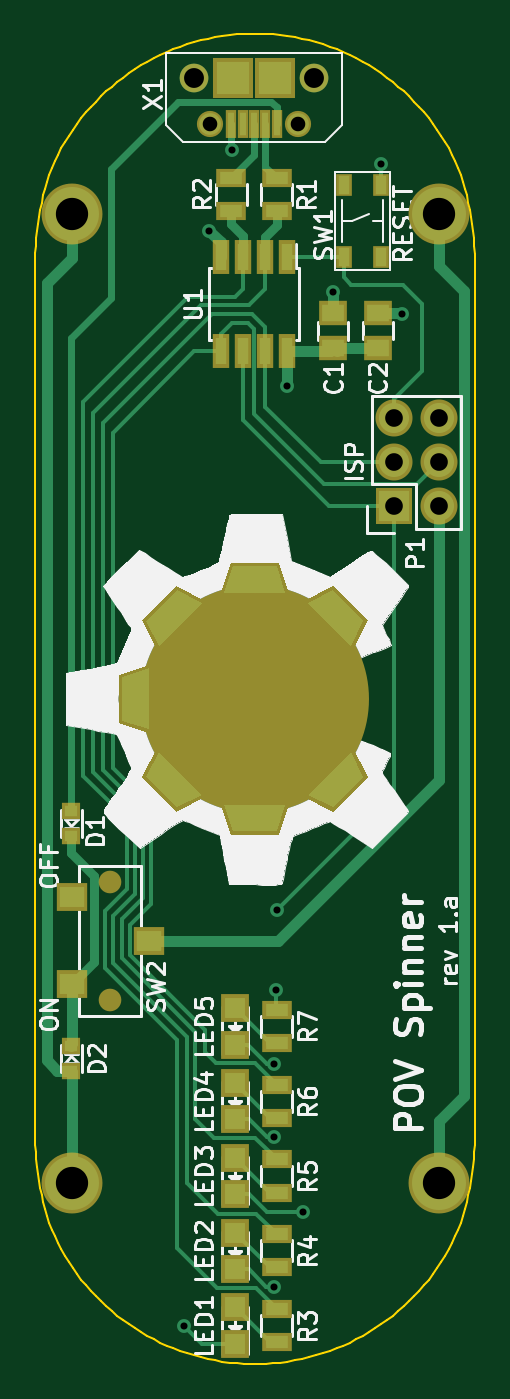
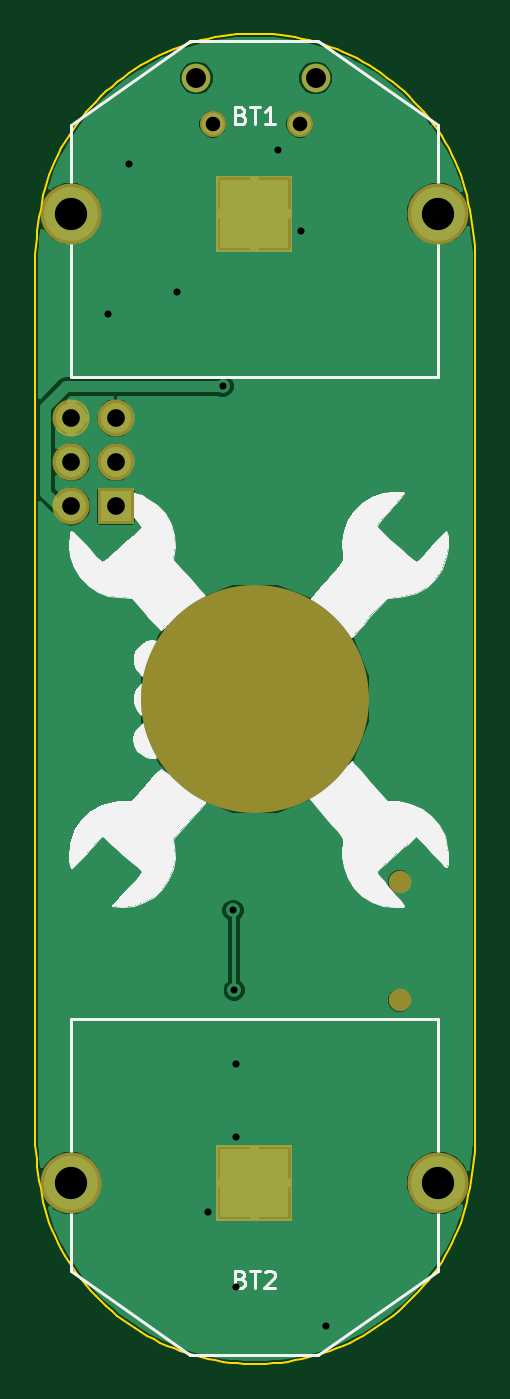
Circuit board: 8 layer files. Board 25.3 x 76.4 mm.
- bottom_copper: POVSpinner-B.Cu.gbl (34323 bytes)
- bottom_mask: POVSpinner-B.Mask.gbs (1243 bytes)
- bottom_silk: POVSpinner-B.SilkS.gbo (24420 bytes)
- outline: POVSpinner-Edge.Cuts.gm1 (10293 bytes)
- top_copper: POVSpinner-F.Cu.gtl (13075 bytes)
- top_mask: POVSpinner-F.Mask.gts (4208 bytes)
- top_silk: POVSpinner-F.SilkS.gto (45582 bytes)
- drill: POVSpinner-PTH.drl (467 bytes)

=== bottom_copper: POVSpinner-B.Cu.gbl (34323 bytes, source omitted) ===
=== bottom_mask: POVSpinner-B.Mask.gbs ===
G04 #@! TF.GenerationSoftware,KiCad,Pcbnew,(2017-01-24 revision 0b6147e)-makepkg*
G04 #@! TF.CreationDate,2017-06-09T09:58:06-07:00*
G04 #@! TF.ProjectId,POVSpinner,504F565370696E6E65722E6B69636164,rev?*
G04 #@! TF.FileFunction,Soldermask,Bot*
G04 #@! TF.FilePolarity,Negative*
%FSLAX46Y46*%
G04 Gerber Fmt 4.6, Leading zero omitted, Abs format (unit mm)*
G04 Created by KiCad (PCBNEW (2017-01-24 revision 0b6147e)-makepkg) date 06/09/17 09:58:06*
%MOMM*%
%LPD*%
G01*
G04 APERTURE LIST*
%ADD10C,0.100000*%
%ADD11R,4.360000X4.360000*%
%ADD12C,3.500000*%
%ADD13R,2.127200X2.127200*%
%ADD14O,2.127200X2.127200*%
%ADD15C,1.300000*%
%ADD16C,1.504000*%
%ADD17C,1.650006*%
%ADD18C,13.100000*%
G04 APERTURE END LIST*
D10*
D11*
X124600000Y-58200000D03*
D12*
X135155000Y-58200000D03*
X114045000Y-58200000D03*
X135155000Y-113900000D03*
X114045000Y-113900000D03*
D11*
X124600000Y-113900000D03*
D13*
X132570000Y-75020000D03*
D14*
X135110000Y-75020000D03*
X132570000Y-72480000D03*
X135110000Y-72480000D03*
X132570000Y-69940001D03*
X135110000Y-69940000D03*
D15*
X116242740Y-96593020D03*
X116242740Y-103393020D03*
D16*
X127002060Y-53070000D03*
X122002060Y-53070000D03*
D17*
X121070000Y-50400000D03*
X127930000Y-50400000D03*
D18*
X124550000Y-86080000D03*
M02*

=== bottom_silk: POVSpinner-B.SilkS.gbo (24420 bytes, source omitted) ===
=== outline: POVSpinner-Edge.Cuts.gm1 (10293 bytes, source omitted) ===
=== top_copper: POVSpinner-F.Cu.gtl (13075 bytes, source omitted) ===
=== top_mask: POVSpinner-F.Mask.gts ===
G04 #@! TF.GenerationSoftware,KiCad,Pcbnew,(2017-01-24 revision 0b6147e)-makepkg*
G04 #@! TF.CreationDate,2017-06-09T09:58:06-07:00*
G04 #@! TF.ProjectId,POVSpinner,504F565370696E6E65722E6B69636164,rev?*
G04 #@! TF.FileFunction,Soldermask,Top*
G04 #@! TF.FilePolarity,Negative*
%FSLAX46Y46*%
G04 Gerber Fmt 4.6, Leading zero omitted, Abs format (unit mm)*
G04 Created by KiCad (PCBNEW (2017-01-24 revision 0b6147e)-makepkg) date 06/09/17 09:58:06*
%MOMM*%
%LPD*%
G01*
G04 APERTURE LIST*
%ADD10C,0.100000*%
%ADD11R,1.000000X1.950000*%
%ADD12C,3.500000*%
%ADD13R,1.650000X1.400000*%
%ADD14R,1.100000X1.000000*%
%ADD15R,1.598880X1.598880*%
%ADD16R,2.127200X2.127200*%
%ADD17O,2.127200X2.127200*%
%ADD18R,1.700000X1.100000*%
%ADD19R,0.901700X1.303020*%
%ADD20R,1.800000X1.600000*%
%ADD21C,1.300000*%
%ADD22C,1.504000*%
%ADD23C,1.650006*%
%ADD24R,2.299920X2.299920*%
%ADD25R,0.652780X1.602740*%
%ADD26C,1.900000*%
%ADD27C,13.100000*%
G04 APERTURE END LIST*
D10*
D11*
X126405000Y-60700000D03*
X125135000Y-60700000D03*
X123865000Y-60700000D03*
X122595000Y-60700000D03*
X122595000Y-66100000D03*
X123865000Y-66100000D03*
X125135000Y-66100000D03*
X126405000Y-66100000D03*
D12*
X135155000Y-58200000D03*
X114045000Y-58200000D03*
X135155000Y-113900000D03*
X114045000Y-113900000D03*
D13*
X129050000Y-65930000D03*
X129050000Y-63930000D03*
X131630000Y-63920000D03*
X131630000Y-65920000D03*
D14*
X114000000Y-93950000D03*
X114000000Y-92550000D03*
X114000000Y-107450000D03*
X114000000Y-106050000D03*
D15*
X123400000Y-121050980D03*
X123400000Y-123149020D03*
X123400000Y-118849020D03*
X123400000Y-116750980D03*
X123400000Y-112450980D03*
X123400000Y-114549020D03*
X123400000Y-110249020D03*
X123400000Y-108150980D03*
X123400000Y-103850980D03*
X123400000Y-105949020D03*
D16*
X132570000Y-75020000D03*
D17*
X135110000Y-75020000D03*
X132570000Y-72480000D03*
X135110000Y-72480000D03*
X132570000Y-69940001D03*
X135110000Y-69940000D03*
D18*
X125800000Y-58050000D03*
X125800000Y-56150000D03*
X123200000Y-56150000D03*
X123200000Y-58050000D03*
X125800000Y-123050000D03*
X125800000Y-121150000D03*
X125800000Y-116850000D03*
X125800000Y-118750000D03*
X125800000Y-114450000D03*
X125800000Y-112550000D03*
X125800000Y-108250000D03*
X125800000Y-110150000D03*
X125800000Y-105850000D03*
X125800000Y-103950000D03*
D19*
X131814420Y-56547360D03*
X131814420Y-60692640D03*
X129665580Y-56547360D03*
X129665580Y-60692640D03*
D20*
X114042740Y-97493020D03*
X114042740Y-102493020D03*
X118442740Y-99993020D03*
D21*
X116242740Y-96593020D03*
X116242740Y-103393020D03*
D22*
X127002060Y-53070000D03*
X122002060Y-53070000D03*
D23*
X121070000Y-50400000D03*
X127930000Y-50400000D03*
D24*
X123301120Y-50395380D03*
X125698880Y-50395380D03*
D25*
X123202060Y-53070000D03*
X123852300Y-53070000D03*
X124500000Y-53070000D03*
X125147700Y-53070000D03*
X125797940Y-53070000D03*
D26*
X124550000Y-79222000D03*
D10*
G36*
X126577486Y-80172000D02*
X122522514Y-80172000D01*
X123155848Y-78272000D01*
X125944152Y-78272000D01*
X126577486Y-80172000D01*
X126577486Y-80172000D01*
G37*
D27*
X124550000Y-86080000D03*
D26*
X124550000Y-92938000D03*
D10*
G36*
X122522514Y-91988000D02*
X126577486Y-91988000D01*
X125944152Y-93888000D01*
X123155848Y-93888000D01*
X122522514Y-91988000D01*
X122522514Y-91988000D01*
G37*
D26*
X119724000Y-81254000D03*
D10*
G36*
X121829401Y-80492102D02*
X118962102Y-83359401D01*
X118066434Y-81568063D01*
X120038063Y-79596434D01*
X121829401Y-80492102D01*
X121829401Y-80492102D01*
G37*
D26*
X129376000Y-81254000D03*
D10*
G36*
X130137898Y-83359401D02*
X127270599Y-80492102D01*
X129061937Y-79596434D01*
X131033566Y-81568063D01*
X130137898Y-83359401D01*
X130137898Y-83359401D01*
G37*
D26*
X119724000Y-90906000D03*
D10*
G36*
X118962102Y-88800599D02*
X121829401Y-91667898D01*
X120038063Y-92563566D01*
X118066434Y-90591937D01*
X118962102Y-88800599D01*
X118962102Y-88800599D01*
G37*
D26*
X129376000Y-90906000D03*
D10*
G36*
X127270599Y-91667898D02*
X130137898Y-88800599D01*
X131033566Y-90591937D01*
X129061937Y-92563566D01*
X127270599Y-91667898D01*
X127270599Y-91667898D01*
G37*
D26*
X117692000Y-86080000D03*
D10*
G36*
X118642000Y-84052514D02*
X118642000Y-88107486D01*
X116742000Y-87474152D01*
X116742000Y-84685848D01*
X118642000Y-84052514D01*
X118642000Y-84052514D01*
G37*
M02*

=== top_silk: POVSpinner-F.SilkS.gto (45582 bytes, source omitted) ===
=== drill: POVSpinner-PTH.drl ===
M48
INCH,TZ
T1C0.016
T2C0.033
T3C0.040
T4C0.045
T5C0.073
%
G90
G05
T1
X47433Y-48071
X48008Y-23295
X48512Y-21469
X49469Y-47193
X49472Y-43803
X49480Y-42142
X49512Y-40480
X49535Y-38673
X49768Y-26819
X50114Y-45504
X50795Y-24677
X51890Y-21787
X52366Y-25173
T2
X48032Y-20894
X50001Y-20894
T3
X52193Y-27535
X52193Y-28535
X52193Y-29535
X53193Y-27535
X53193Y-28535
X53193Y-29535
T4
X47665Y-19843
X50366Y-19843
T5
X44900Y-22913
X44900Y-44843
X53211Y-22913
X53211Y-44843
T0
M30

